Run: headless pygame with SDL's dummy video driver; simulated clock (each Clock.tick advances the game by its frame time, no real sleeping); random seed 0; keys injected as events and as key.get_pressed() state; mouse plan: one left click at the window centre at the start of phase 2, then a move to the lower-right quarter at the start of phase 3.
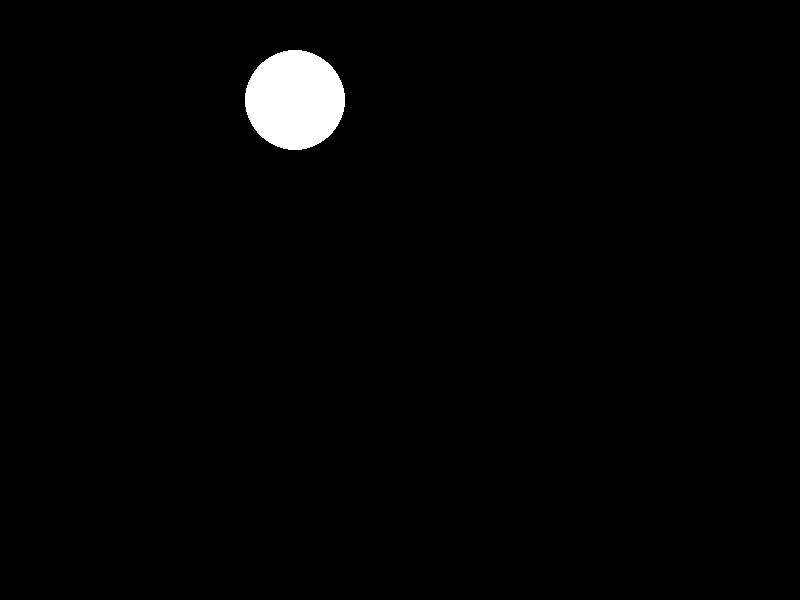
Frame 1 of 4 · flips 1–60 · no input
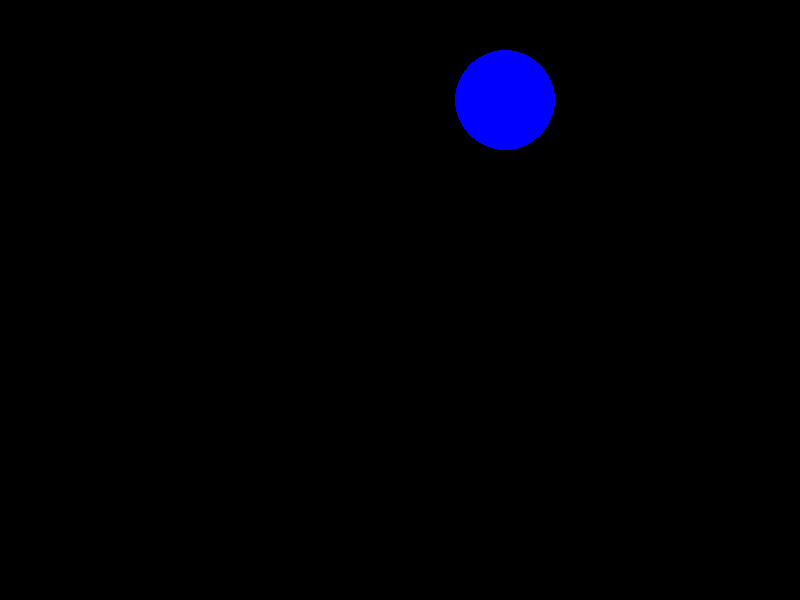
Frame 2 of 4 · flips 61–180 · clicked the window centre · tapped SPACE, RETURN · held RIGHT (→), D
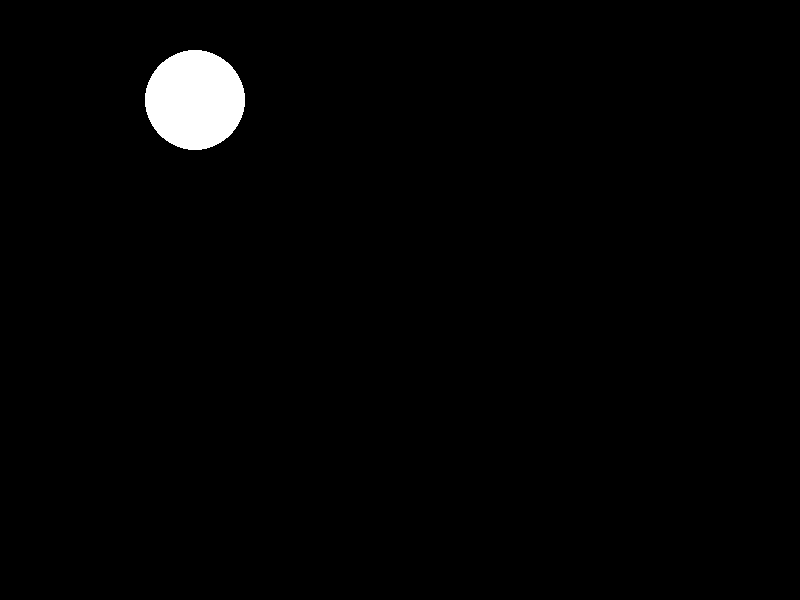
Frame 3 of 4 · flips 181–300 · moved the mouse to the lower-right quarter · held DOWN (↓), S
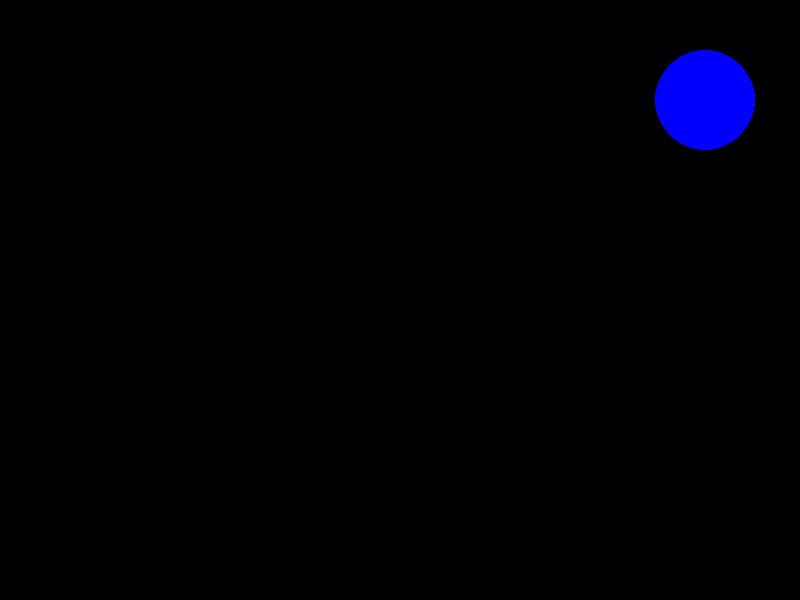
Frame 4 of 4 · flips 301–420 · held LEFT (←), A, UP (↑), W

The pygame program that drew these frames:

from pygame import *
import sys

init()
screen = display.set_mode((800,600))
clock = time.Clock()
x=0
vel = 5
color = 'white'
while True:
    for e in event.get():
        if e .type == QUIT:
            sys.exit()
        if e.type ==MOUSEBUTTONDOWN and e.button == 1:
            x,y = mouse.get_pos()
            
    screen.fill('black')
    draw.circle(screen, (color), (x,100), 50, 0)
    x=x + vel
    if x>=750:
        vel =-5
        color= 'blue'
    elif x<=50:
        vel=5
        color='white'
    display.flip()
    clock.tick(60)
